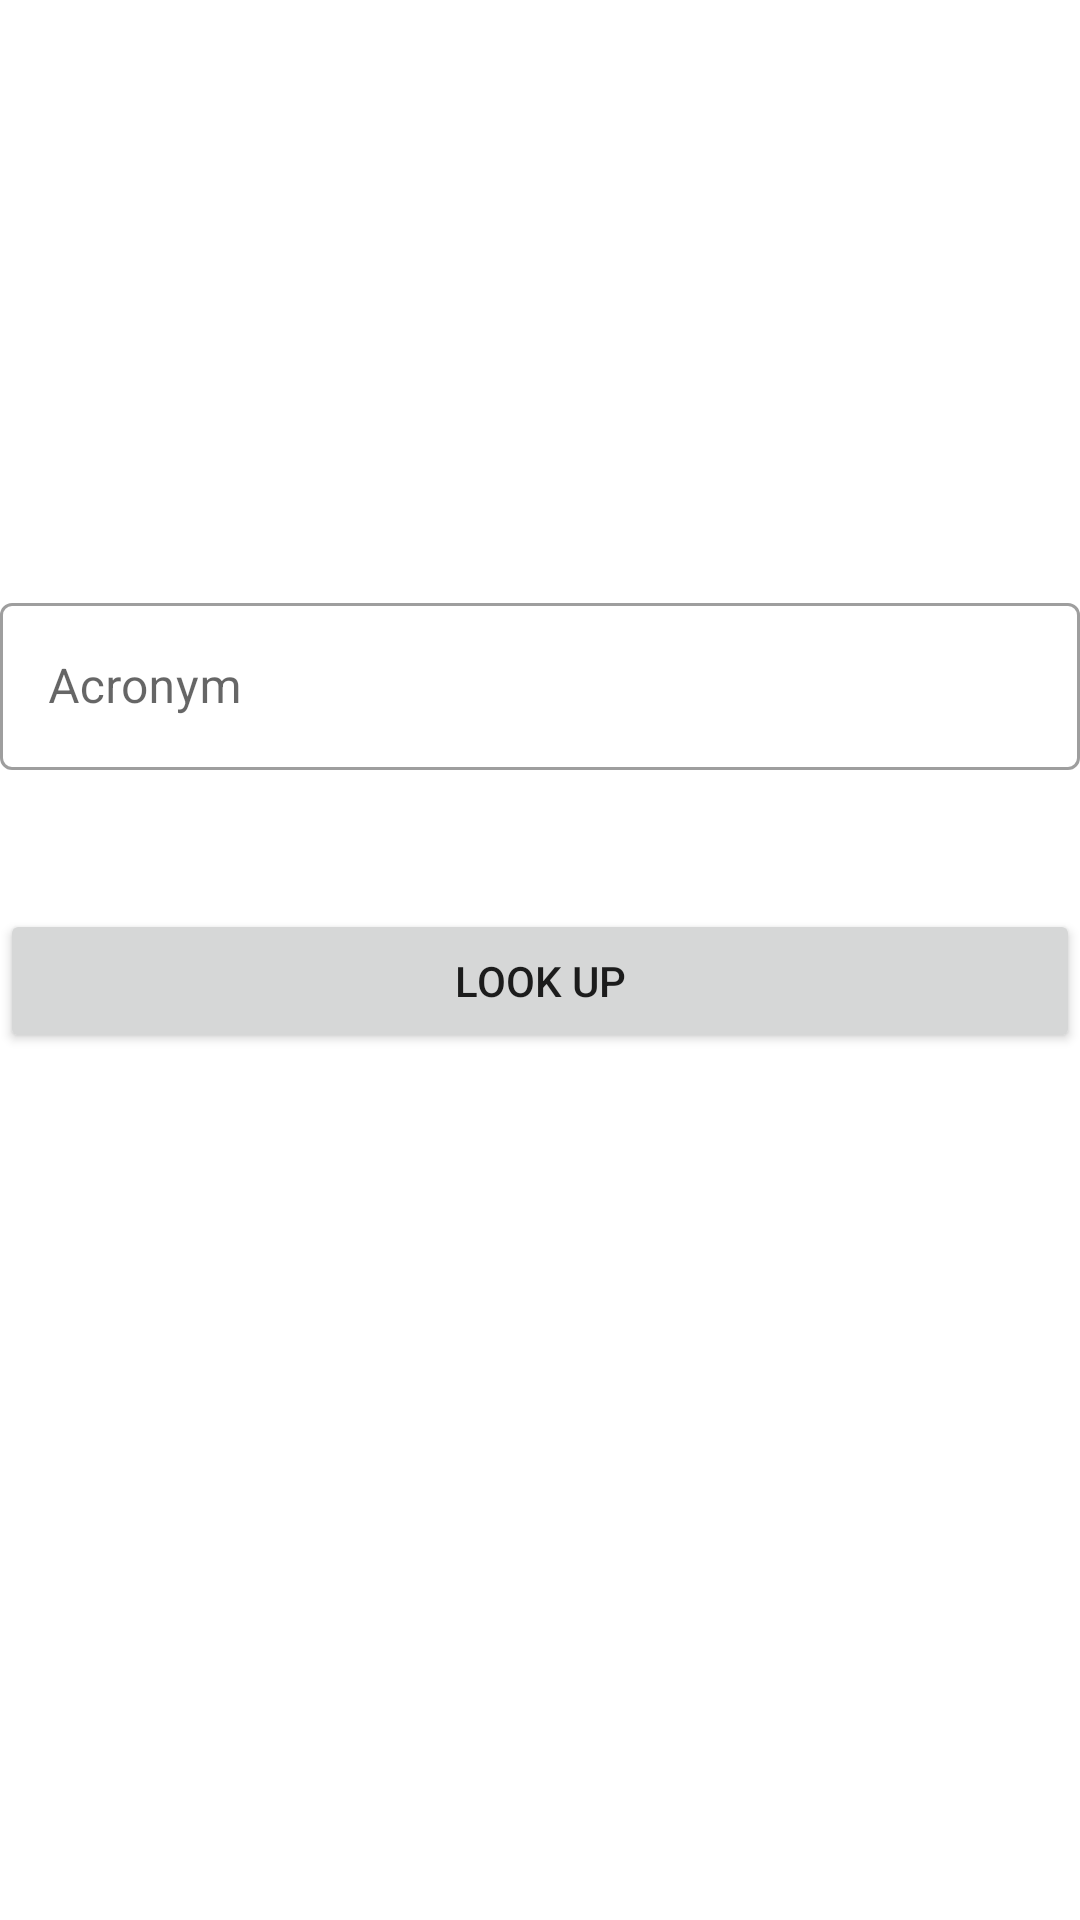

Layout XML and referenced resources for this Android screen:
<!-- AndroidManifest.xml: application theme Theme.AcronymsApp -->
<!-- res/layout/fragment_look_up.xml -->
<?xml version="1.0" encoding="utf-8"?>
<layout xmlns:android="http://schemas.android.com/apk/res/android"
    xmlns:app="http://schemas.android.com/apk/res-auto"
    xmlns:tools="http://schemas.android.com/tools">

    <data>
        <variable
            name="viewmodel"
            type="com.example.acronymsapp.presentation.feature.acronymlookup.LookUpViewModel"/>
    </data>

    <androidx.constraintlayout.widget.ConstraintLayout
        android:layout_width="match_parent"
        android:layout_height="match_parent"
        tools:context=".presentation.feature.acronymlookup.LookUpFragment">

        <com.google.android.material.textfield.TextInputLayout
            android:id="@+id/tfAcronym"
            style="@style/Widget.MaterialComponents.TextInputLayout.OutlinedBox"
            android:layout_width="0dp"
            android:layout_height="wrap_content"
            android:hint="@string/acronym"
            app:layout_constraintBottom_toBottomOf="parent"
            app:layout_constraintEnd_toEndOf="parent"
            app:layout_constraintHorizontal_bias="0.0"
            app:layout_constraintStart_toStartOf="parent"
            app:layout_constraintTop_toTopOf="parent"
            app:layout_constraintVertical_bias="0.35000002"
            app:errorEnabled="true"
            app:errorRes="@{viewmodel.errorEmpty}">

            <com.google.android.material.textfield.TextInputEditText
                android:id="@+id/etAcronym"
                android:layout_width="match_parent"
                android:layout_height="wrap_content" />

        </com.google.android.material.textfield.TextInputLayout>

        <Button
            android:id="@+id/btnLookUp"
            style="?attr/materialAlertDialogBodyTextStyle"
            android:layout_width="match_parent"
            android:layout_height="wrap_content"
            android:layout_marginTop="26dp"
            android:layout_marginBottom="268dp"
            android:text="@string/look_up"
            app:layout_constraintBottom_toBottomOf="parent"
            app:layout_constraintEnd_toEndOf="parent"
            app:layout_constraintStart_toStartOf="parent"
            app:layout_constraintTop_toBottomOf="@+id/tfAcronym"
            app:layout_constraintVertical_bias="0.0"
            android:onClick="@{() -> viewmodel.onLookUpClick(etAcronym.getText().toString())}"/>


        <ProgressBar
            android:id="@+id/pbLoadingData"
            style="@android:style/Widget.ProgressBar"
            android:clickable="false"
            android:layout_width="wrap_content"
            android:layout_height="wrap_content"
            android:visibility="gone"
            app:layout_constraintBottom_toBottomOf="parent"
            app:layout_constraintEnd_toEndOf="parent"
            app:layout_constraintStart_toStartOf="parent"
            app:layout_constraintTop_toTopOf="parent" />

    </androidx.constraintlayout.widget.ConstraintLayout>
</layout>
<!-- resources referenced by this layout -->
<resources>
  <string name="acronym">Acronym</string>
  <string name="look_up">Look Up</string>
  <style name="Theme.AcronymsApp" parent="Theme.MaterialComponents.DayNight.DarkActionBar">
          
          <item name="colorPrimary">@color/purple_500</item>
          <item name="colorPrimaryVariant">@color/purple_700</item>
          <item name="colorOnPrimary">@color/white</item>
          
          <item name="colorSecondary">@color/teal_200</item>
          <item name="colorSecondaryVariant">@color/teal_700</item>
          <item name="colorOnSecondary">@color/black</item>
          
          <item name="android:statusBarColor" tools:targetApi="l">?attr/colorPrimaryVariant</item>
          
      </style>
  <!-- not gathered from this repository: default colours our renderer supplied (Android Studio template values) -->
  <color name="purple_500">#FF6200EE</color>
  <color name="purple_700">#FF3700B3</color>
  <color name="teal_200">#FF03DAC5</color>
  <color name="teal_700">#FF018786</color>
  <color name="black">#FF000000</color>
  <color name="white">#FFFFFFFF</color>
</resources>
